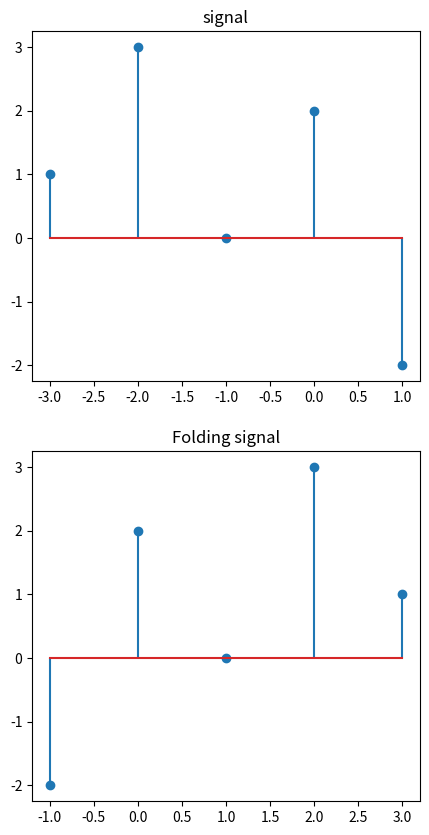

Write the Python code that produced this figure.
import numpy as np
import matplotlib.pyplot as plt
# signal 
t1 = [-3,-2,-1,0,1]
a1 = [1,3,0,2,-2]

# folding
t = [-x for x in t1]
t = t[::-1]
a = a1[::-1]
plt.figure(figsize=(5,10))
plt.subplot(2,1,1).stem(t1, a1)
plt.title("signal")
plt.subplot(2,1,2).stem(t, a)
plt.title(f"Folding signal")
plt.show()

# import numpy as np
# import matplotlib.pyplot as plt

# # Generate some example floating-point data
# x = np.linspace(0, 2 * np.pi, 100)  # Generate 100 points between 0 and 2*pi
# y = np.sin(x)                       # Calculate the sine values for x

# # Create a plot
# plt.figure(figsize=(8, 6))  # Optional: Set the figure size
# plt.plot(x, y, label='sin(x)')  # Plot the data with a label
# plt.title('Floating-Point Plot Example')  # Set the title
# plt.xlabel('x')  # Set the x-axis label
# plt.ylabel('y')  # Set the y-axis label
# plt.legend()  # Display the legend

# # Show the plot (you may need to use plt.show() in a script, not in Jupyter Notebook)
# plt.show()


#python floting.py